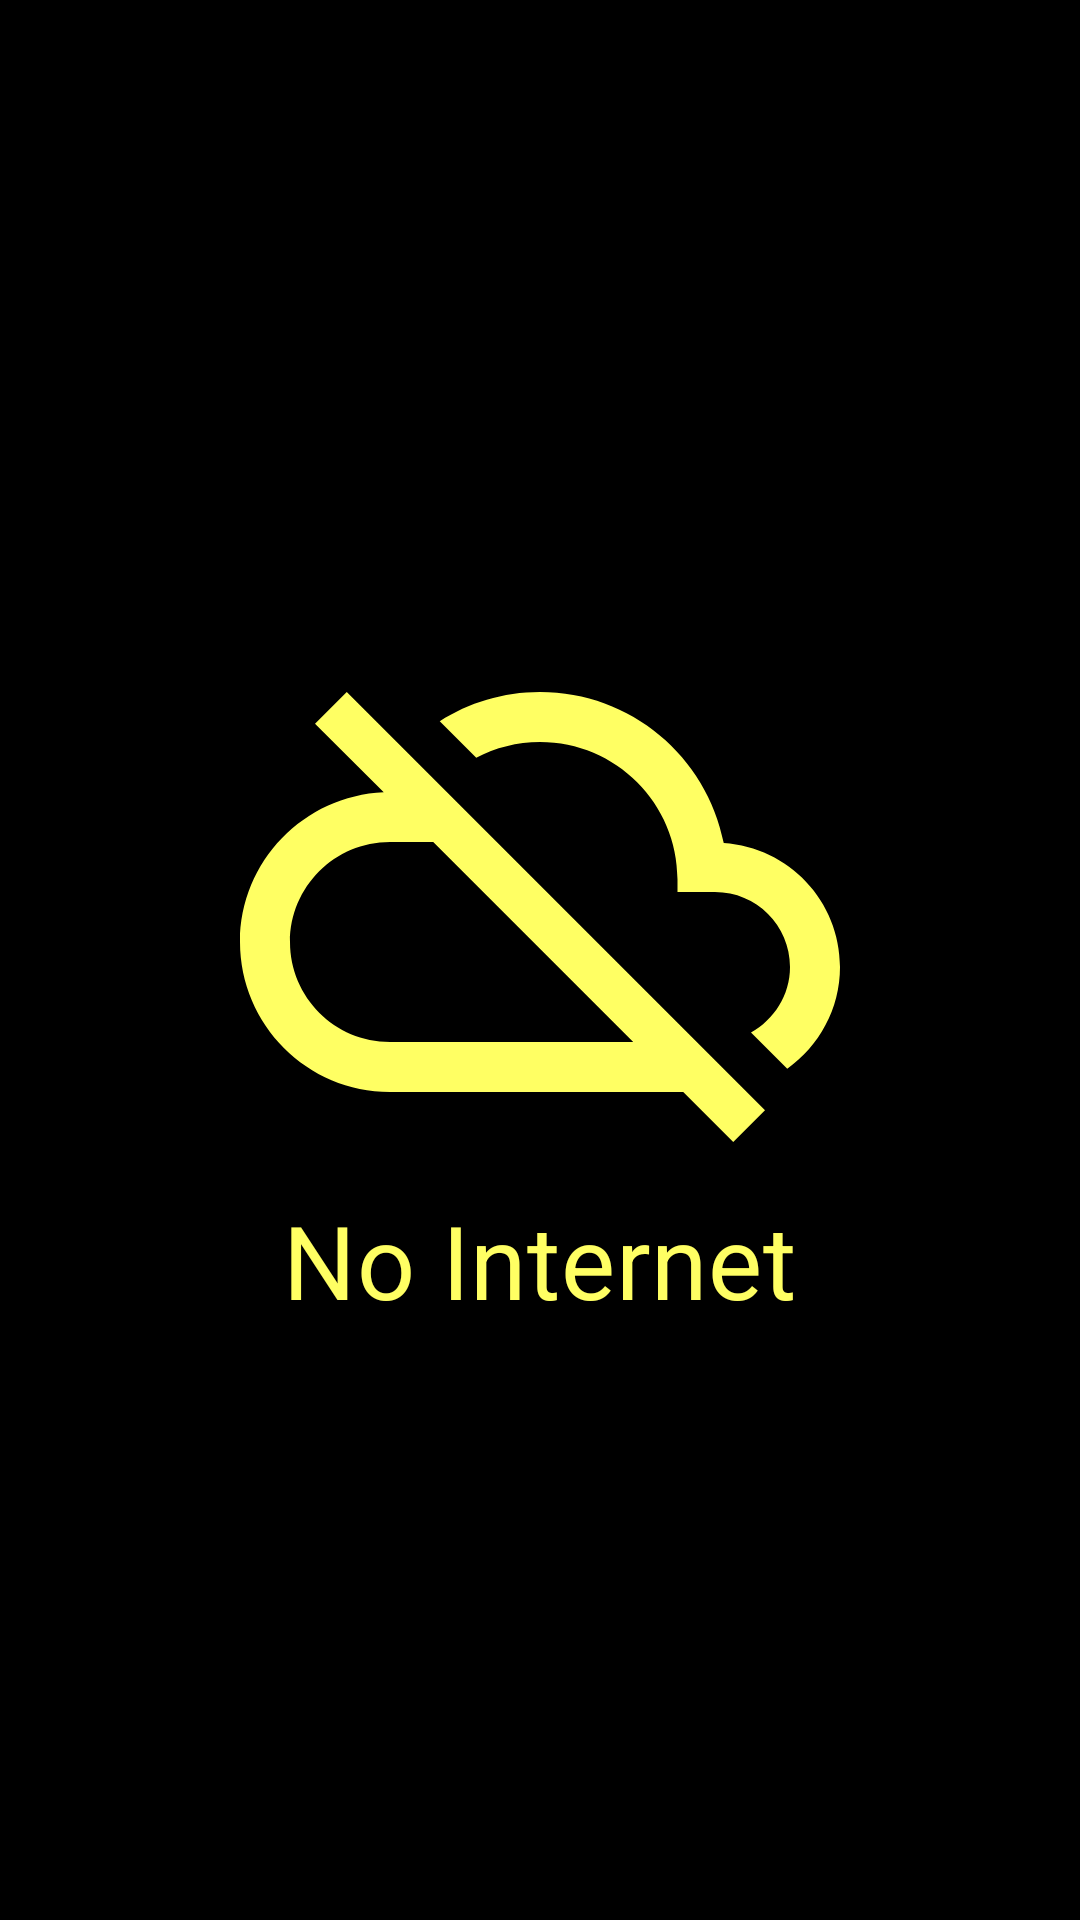

Android layout source for this screen:
<!-- AndroidManifest.xml: application theme AppTheme -->
<!-- res/layout/fragment_network.xml -->
<?xml version="1.0" encoding="utf-8"?>
<androidx.constraintlayout.widget.ConstraintLayout
    xmlns:android="http://schemas.android.com/apk/res/android"
    xmlns:app="http://schemas.android.com/apk/res-auto"
    xmlns:tools="http://schemas.android.com/tools"
    android:layout_width="match_parent"
    android:layout_height="match_parent"
    tools:context=".view.network.NetworkFragment">

    <ImageView
        android:id="@+id/no_internet_image_view"
        android:layout_width="wrap_content"
        android:layout_height="wrap_content"
        android:src="@drawable/ic_no_network"
        app:layout_constraintBottom_toTopOf="@+id/no_internet_text_view"
        app:layout_constraintEnd_toEndOf="parent"
        app:layout_constraintVertical_chainStyle="packed"
        app:layout_constraintStart_toStartOf="parent"
        app:layout_constraintTop_toTopOf="parent"
        tools:ignore="ContentDescription" />

    <TextView
        android:id="@+id/no_internet_text_view"
        android:layout_width="wrap_content"
        android:layout_height="wrap_content"
        android:text="@string/no_internet"
        app:layout_constraintVertical_chainStyle="packed"
        android:textAppearance="@style/TextAppearance.MaterialComponents.Headline4"
        android:textColor="@color/colorTabIndicator"
        app:layout_constraintBottom_toBottomOf="parent"
        app:layout_constraintEnd_toEndOf="parent"
        app:layout_constraintStart_toStartOf="parent"
        app:layout_constraintTop_toBottomOf="@+id/no_internet_image_view" />

</androidx.constraintlayout.widget.ConstraintLayout>
<!-- resources referenced by this layout -->
<resources>
  <color name="colorTabIndicator">#ffff63</color>
  <!-- drawable ic_no_network (drawable-v24) -->
  <vector
      xmlns:android="http://schemas.android.com/apk/res/android"
      android:width="200dp"
      android:height="200dp"
      android:tint="#ffff63"
      android:viewportWidth="24.0"
      android:viewportHeight="24.0">
      <path
          android:fillColor="#ffff63"
          android:pathData="M19.35,10.04C18.67,6.59 15.64,4 12,4c-1.48,0 -2.85,0.43 -4.01,1.17l1.46,1.46C10.21,6.23 11.08,6 12,6c3.04,0 5.5,2.46 5.5,5.5v0.5H19c1.66,0 3,1.34 3,3 0,1.13 -0.64,2.11 -1.56,2.62l1.45,1.45C23.16,18.16 24,16.68 24,15c0,-2.64 -2.05,-4.78 -4.65,-4.96zM3,5.27l2.75,2.74C2.56,8.15 0,10.77 0,14c0,3.31 2.69,6 6,6h11.73l2,2L21,20.73 4.27,4 3,5.27zM7.73,10l8,8H6c-2.21,0 -4,-1.79 -4,-4s1.79,-4 4,-4h1.73z" />
  </vector>
  <string name="no_internet">No Internet</string>
  <style name="AppTheme" parent="Theme.MaterialComponents.NoActionBar">
          <item name="colorPrimary">@color/primaryColor</item>
          <item name="colorPrimaryDark">@color/primaryDarkColor</item>
          <item name="android:windowBackground">@color/window_background</item>
          <item name="android:windowFullscreen">true</item>
      </style>
  <color name="primaryColor">#000000</color>
  <color name="primaryDarkColor">#000000</color>
  <color name="window_background">#000000</color>
</resources>
